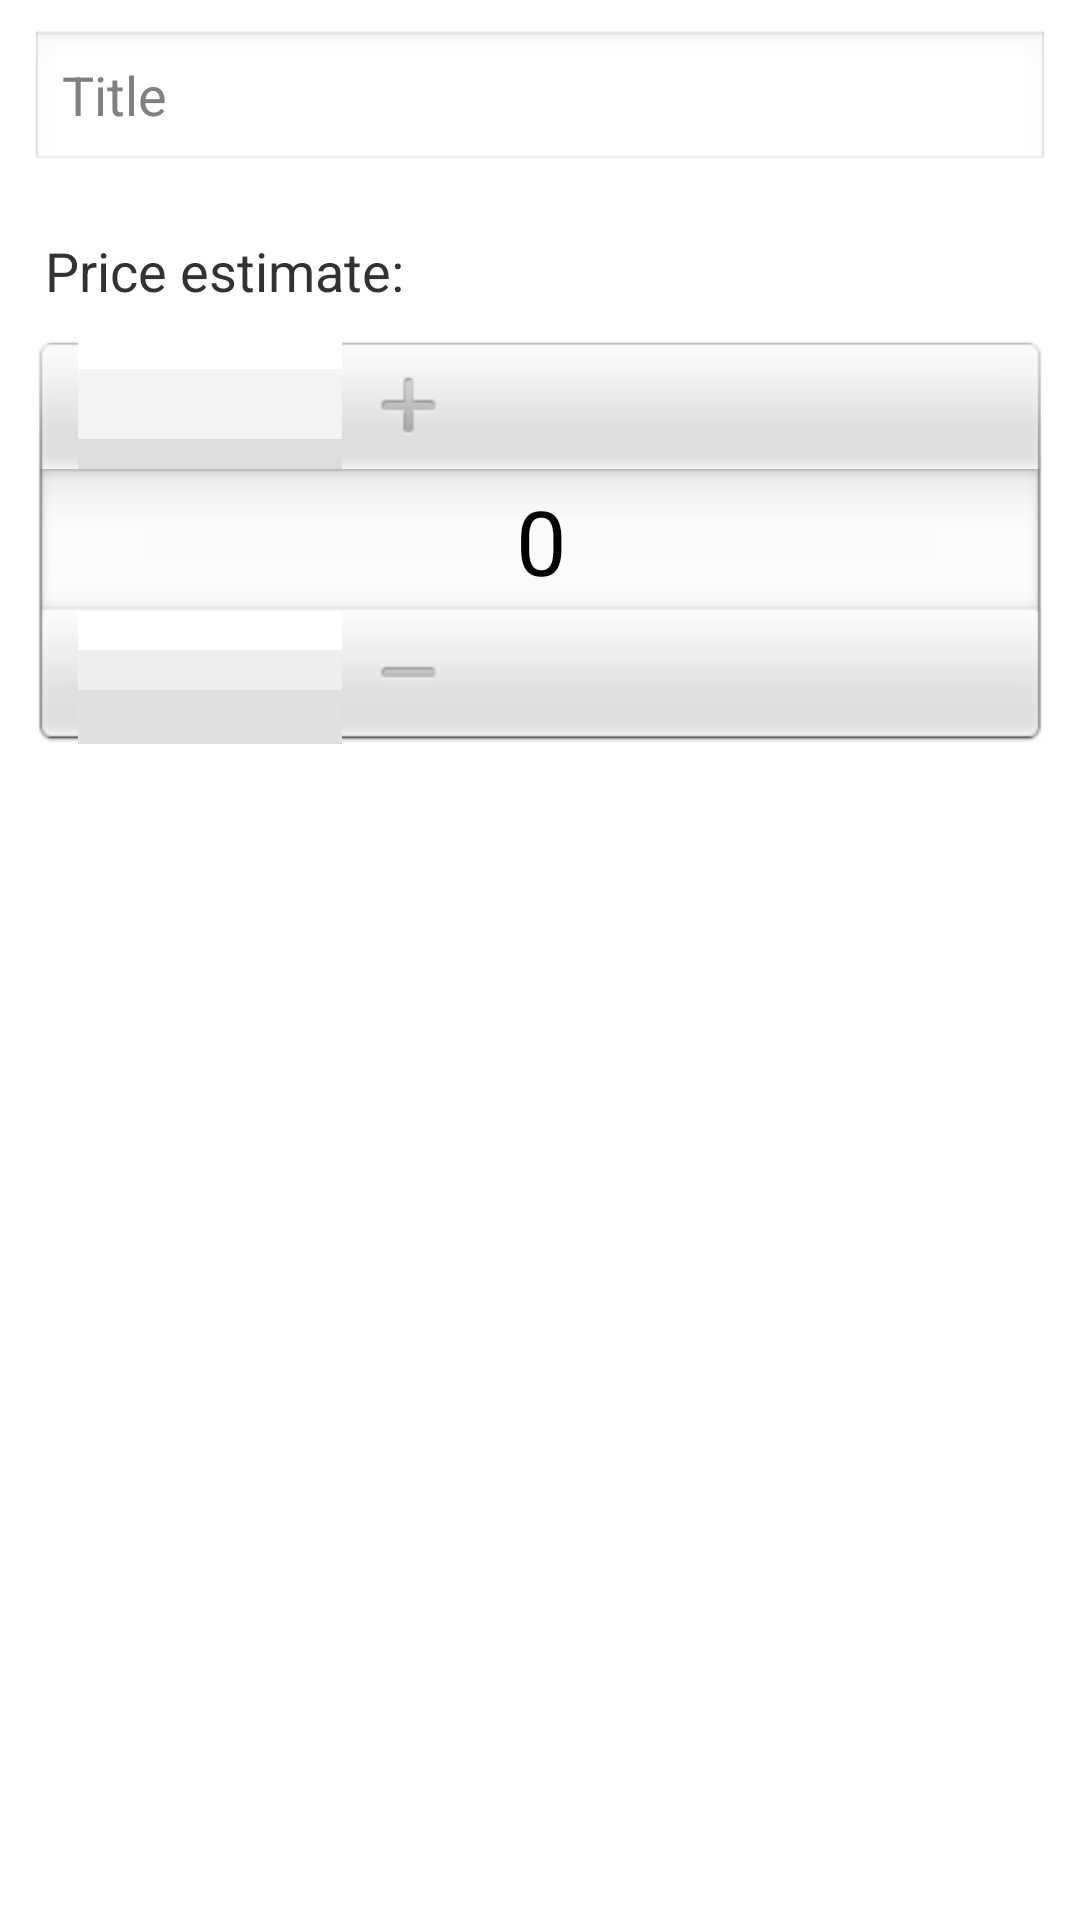

Produce the Android XML layout that renders to this screen, including the resource entries it uses.
<!-- AndroidManifest.xml: application theme AppTheme -->
<!-- res/layout/activity_food_edit.xml -->
<?xml version="1.0" encoding="utf-8"?>
<RelativeLayout xmlns:android="http://schemas.android.com/apk/res/android"
    android:layout_width="match_parent"
    android:layout_height="match_parent" >
    
    <EditText
        android:id="@+id/item_title_text"
        android:layout_width="match_parent"
        android:layout_height="wrap_content"
        android:layout_margin="10dp"
        android:inputType="text"
        android:hint="@string/title"
        />
    
    <TextView 
        android:id="@+id/price_text"
        android:layout_width="wrap_content"
        android:layout_height="wrap_content"
        android:layout_below="@id/item_title_text"
        android:layout_marginTop="10dp"
        android:layout_marginLeft="15dp"
        android:text="@string/price"
        android:textSize="18sp" />
    
    <NumberPicker 
        android:id="@+id/price_picker"
        android:layout_width="match_parent"
        android:layout_height="wrap_content"
        android:layout_below="@id/price_text"
        android:layout_margin="10dp"
        />

</RelativeLayout>
<!-- resources referenced by this layout -->
<resources>
  <string name="price">Price estimate:</string>
  <string name="title">Title</string>
  <style name="AppTheme" parent="AppBaseTheme">
          
      </style>
  <style name="AppBaseTheme" parent="android:Theme.Light">
          
      </style>
</resources>
